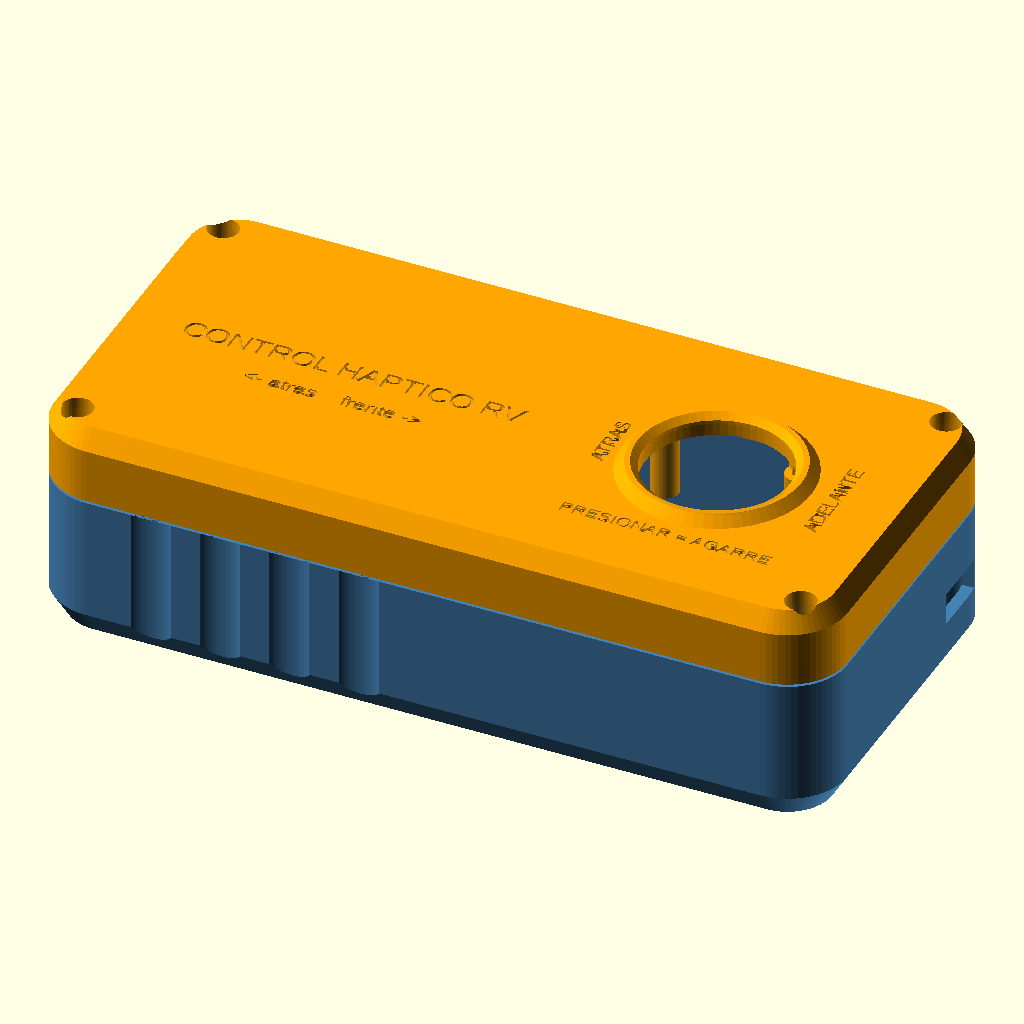
Cell 1 — every parameter at its default value.
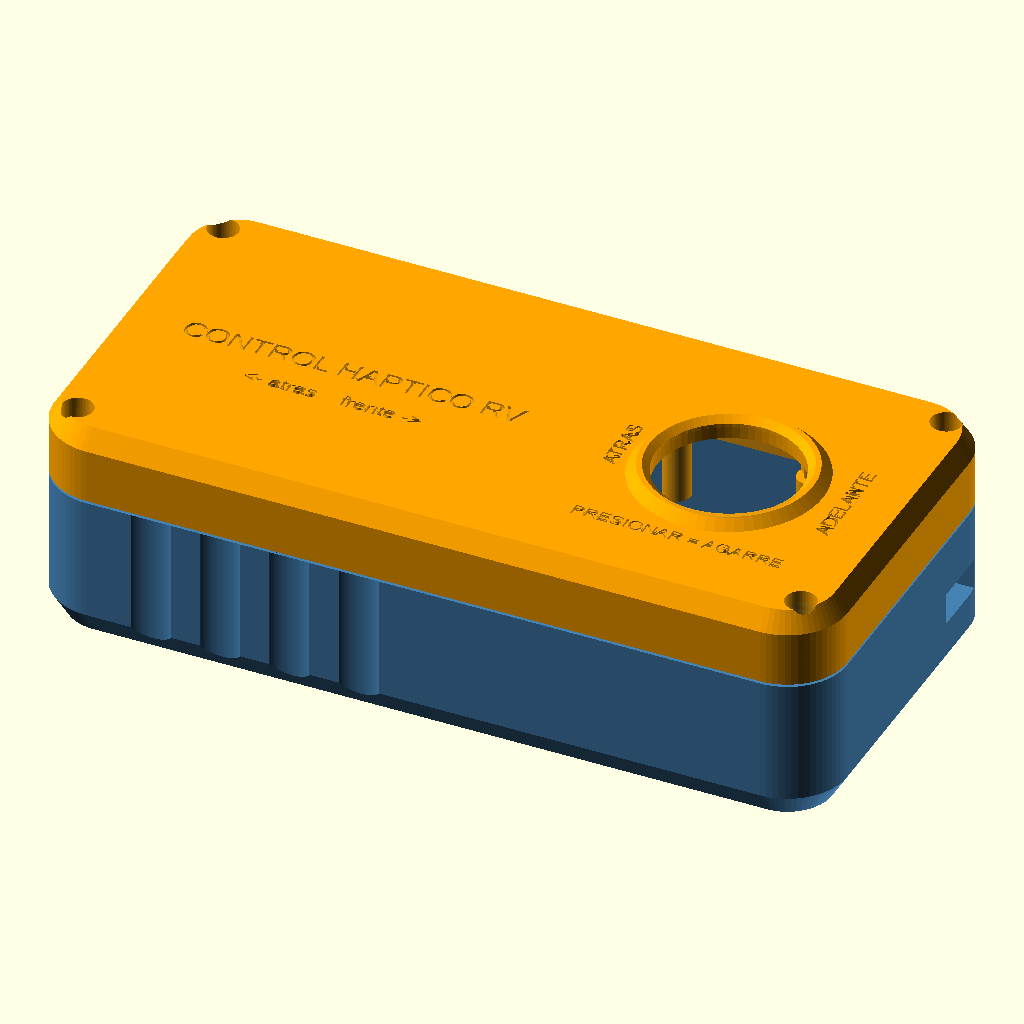
Cell 2 — e set to 4.8, the other parameters unchanged.
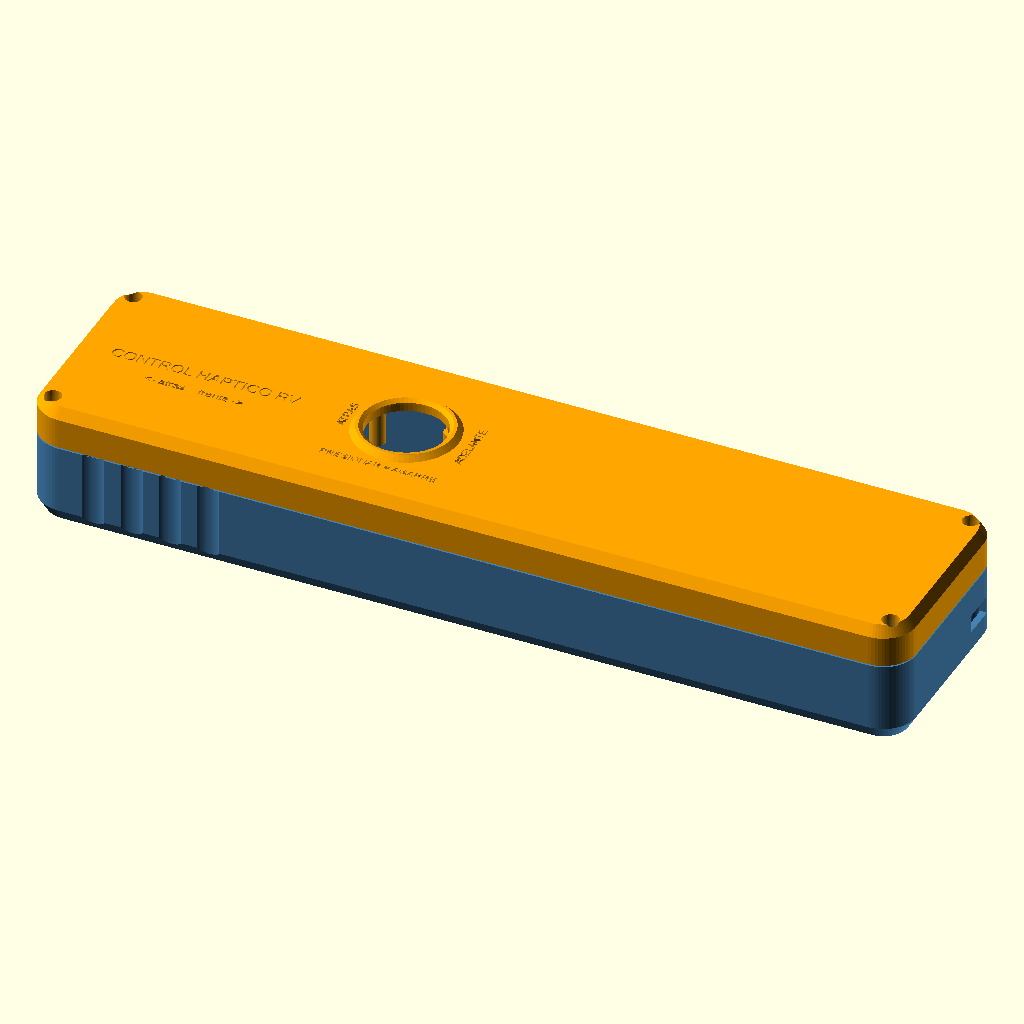
Cell 3 — L set to 320, the other parameters unchanged.
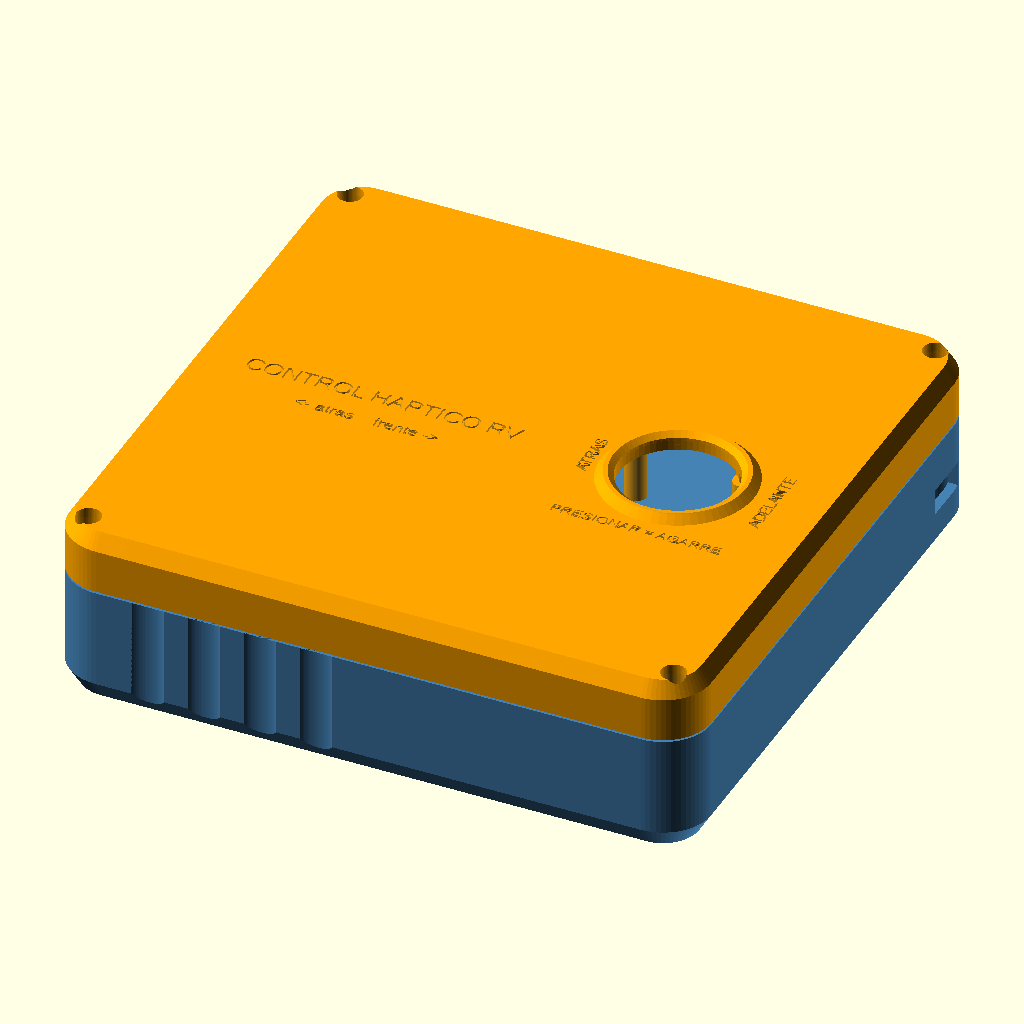
Cell 4: the same model with W = 154.
The same orthographic view direction (rotation 55°, 0°, 25°; colour scheme Cornfield) for every cell, with the view re-fitted per cell, so scale and position can differ between cells.
OpenSCAD source file 3_Carcasa_CAD/carcasa_control_haptico.scad:
// ============================================================================
//  Carcasa del CONTROL HÁPTICO INALÁMBRICO - Teleoperación RV (UMNG)
//  Diseño paramétrico en OpenSCAD (https://openscad.org, gratis).
//
//  Piezas:  pieza = "base"      -> cuerpo inferior (protoboard, batería, regulador, vibrador)
//           pieza = "tapa"      -> tapa superior con el joystick
//           pieza = "ensamble"  -> vista de ambas piezas juntas (no imprimir)
//
//  Para exportar STL:  F6 (Render)  y luego  F7 (Export STL)
//  Impresión sugerida: PLA o PETG, capa 0.2 mm, 3 perímetros, 20 % relleno,
//  base boca arriba (sin soportes), tapa boca abajo (cara superior sobre la cama).
//
//  Distribución (vista desde arriba, +X = frente del control):
//
//     atrás                                              frente
//    +------------------------------------+-----------------------+
//    |                     [vibrador en la pared]                 |
//    |                                    |  REGULADOR LM2596S    |
//    |   PROTOBOARD 80 x 55               |  55 x 23              |
//    |   (ESP32 + MPU6050)                |-----------------------|
//    |                                    |  BATERÍA 12 V 55 x 25 |
//    +------------------------------------+-----------------------+
//     USB ESP32 por atrás                  joystick encima (tapa)
//
//  Medidas de los componentes (dadas por el equipo; ajusta si cambian):
//    Protoboard con ESP32 e IMU .... 80 x 55 x 30 mm (alto con componentes)
//    Batería 12 V ................... 55 x 25 x 20 mm
//    Regulador LM2596S .............. 55 x 23 x 20 mm
//    Módulo "Vibration Motor" ....... ~22 x 20 mm (conectado con jumpers)
//    Joystick HW-504 ................ PCB 34 x 26 mm (conectado con jumpers)
//    Tornillos: 8 x M3 x 15 mm (4 para cerrar la tapa y 4 para el joystick)
// ============================================================================

pieza = "ensamble";          // "base", "tapa" o "ensamble"

// ---------------- Componentes (mm) ----------------
proto  = [80, 55, 30];       // protoboard: largo (X), ancho (Y), alto con componentes
bat    = [55, 25, 20];       // batería 12 V
reg    = [55, 23, 20];       // regulador LM2596S
holgc  = 1.0;                // holgura alrededor de cada componente

// ---------------- Dimensiones generales ----------------
e    = 2.4;                  // espesor de pared
piso = 2.4;                  // espesor del piso / techo
L    = 160;                  // largo exterior
W    = 77;                   // ancho exterior
Hb   = 30;                   // alto de la base
Ht   = 15;                   // alto de la tapa  (interior útil = Hb + Ht - 2*piso ≈ 40 mm)
R    = 12;                   // radio de esquinas en planta
holg = 0.25;                 // holgura del encaje tapa-base
$fn  = 64;

// Posiciones (esquina inferior-izquierda de cada componente, coordenadas exteriores)
p_proto = [e + 8.5,  e + 3];                                 // protoboard atrás
p_bat   = [e + 91.5, e + 3];                                 // batería al frente, lado izquierdo (Y bajo)
p_reg   = [e + 91.5, e + 3 + bat[1] + holgc + 3];            // regulador al lado de la batería

// Tornillos de la tapa
d_piloto = 2.7;  d_paso = 3.4;  d_cabeza = 6.2;  d_torre = 7.5;
prof_cabeza = 8;             // qué tan hundida queda la cabeza del tornillo en la tapa (M3 x 15 -> ~8 mm dentro de la base)
pos_torres = [[7, 7], [L-7, 7], [7, W-7], [L-7, W-7]];

// ---------------- Joystick HW-504 (MIDE EL TUYO) ----------------
joy_centro      = [p_bat[0] + bat[0]/2, W/2];   // sobre la zona de batería/regulador, bajo el pulgar
joy_agujeros    = [27, 19.5];   // distancia entre centros de los agujeros de su PCB
joy_off_palanca = 1.5;          // palanca corrida del centro de la PCB hacia el frente (+X)
joy_h_cuerpo    = 12;           // de la cara superior de la PCB al tope del cuerpo negro
d_abertura      = 29;           // hueco para la cúpula
d_poste_joy     = 5.5;
d_piloto_joy    = 2.6;          // tornillos M3 x 15 (autorroscantes en el plástico)

// ---------------- Módulo de vibración (MIDE EL TUYO) ----------------
// Va PARADO contra la pared lateral (+Y), con el motor tocando la pared para que
// la vibración llegue a la mano. Se desliza en dos ranuras y se sujeta con silicona.
vib_pcb   = [22, 20];           // largo x alto de la placa
vib_x     = e + 30;             // posición a lo largo de la pared (inicio)
vib_motor = 3.5;                // espesor del motor (distancia placa-pared)
vib_pcb_e = 1.8;                // espesor de la ranura para la placa

// ---------------- Utilidades ----------------
module rect_redondeado(l, w, r, h) {
    hull() for (x = [r, l-r], y = [r, w-r]) translate([x, y, 0]) cylinder(r = r, h = h);
}
module cuerpo_base() {
    hull() {
        translate([3, 3, 0]) rect_redondeado(L-6, W-6, R-3, 1);
        translate([0, 0, 5]) rect_redondeado(L, W, R, Hb-5);
    }
}
module cuerpo_tapa() {
    hull() {
        rect_redondeado(L, W, R, Ht-4);
        translate([2.5, 2.5, 0]) rect_redondeado(L-5, W-5, R-2.5, Ht);
    }
}
// Marco bajo que rodea un componente (evita que se deslice)
module marco(p, t, alto = 5) {
    translate([p[0] - holgc/2 - 1.5, p[1] - holgc/2 - 1.5, piso - 0.5]) difference() {
        cube([t[0] + holgc + 3, t[1] + holgc + 3, alto + 0.5]);
        translate([1.5, 1.5, -1]) cube([t[0] + holgc, t[1] + holgc, alto + 3]);
        // aberturas en los lados largos para pasar cables y sacar el componente
        translate([t[0]/2 - 6, -1, 1.5]) cube([15, t[1] + holgc + 5, alto + 3]);
    }
}
module ranuras_dedos() {
    for (x = [25 : 14 : 80]) for (y = [-1, W+1])
        translate([x, y, 15]) scale([1, 0.5, 1]) cylinder(d = 9, h = Hb, center = true);
}

// ============================================================================
//  BASE
// ============================================================================
module base() {
    difference() {
        union() {
            difference() {
                cuerpo_base();
                translate([e, e, piso]) rect_redondeado(L-2*e, W-2*e, R-e, Hb);
                ranuras_dedos();
            }
            intersection() {
                cuerpo_base();
                for (p = pos_torres) translate([p[0], p[1], 0]) cylinder(d = d_torre, h = Hb);
            }
            marco(p_proto, proto, 5);
            marco(p_bat, bat, 6);
            marco(p_reg, reg, 6);
            // ranuras para el módulo de vibración contra la pared +Y
            for (dx = [-3, vib_pcb[0] + 0.6]) translate([vib_x + dx, W - e - vib_motor - vib_pcb_e - 2.5, piso - 0.5])
                difference() {
                    cube([3, vib_motor + vib_pcb_e + 2.5 + 0.5, vib_pcb[1] + 0.5]);
                    translate([dx < 0 ? 1.5 : -0.1, 2.5, 2]) cube([1.6, vib_pcb_e, vib_pcb[1] + 2]);
                }
            // tope inferior para la placa del vibrador
            translate([vib_x - 3, W - e - vib_motor - vib_pcb_e - 2.5, piso - 0.5]) cube([vib_pcb[0] + 6.6, 2.5, 2.5]);
        }
        for (p = pos_torres) translate([p[0], p[1], 4]) cylinder(d = d_piloto, h = Hb);
        // USB del ESP32 (atrás, centrado con la protoboard): orienta el ESP32 con el USB hacia atrás
        translate([-1, p_proto[1] + proto[1]/2 - 18, piso + 10]) cube([e + 2, 36, Hb]);
        // interruptor (pared del frente, lado +Y)
        translate([L - e - 1, W - 22, 12]) cube([e + 2, 12.5, 6.5]);
        // ventilación bajo el regulador
        for (i = [0:5]) translate([p_reg[0] + 8 + i*7, p_reg[1] + 5, -1]) cube([2.5, reg[1] - 10, piso + 2]);
        translate([L/2, W/2, 0.5]) rotate([180, 0, 0]) linear_extrude(1)
            text("UMNG - Mecatronica - RV", size = 5, halign = "center", valign = "center");
    }
}

// ============================================================================
//  TAPA (modelada boca arriba; se imprime volteada)
// ============================================================================
joy_pcb_c = [joy_centro[0] - joy_off_palanca, joy_centro[1]];
z_techo   = Ht - piso;
h_poste   = joy_h_cuerpo + 0.8;

module tapa() {
    difference() {
        union() {
            difference() {
                cuerpo_tapa();
                translate([e, e, -1]) rect_redondeado(L-2*e, W-2*e, R-e, Ht-piso+1);
            }
            difference() {
                translate([e+holg, e+holg, -3]) rect_redondeado(L-2*(e+holg), W-2*(e+holg), R-e-holg, 3.2);
                translate([e+holg+1.4, e+holg+1.4, -4]) rect_redondeado(L-2*(e+holg+1.4), W-2*(e+holg+1.4), R-e-holg-1.4, 6);
            }
            intersection() {
                cuerpo_tapa();
                for (p = pos_torres) translate([p[0], p[1], 0]) cylinder(d = d_torre, h = Ht);
            }
            for (sx = [-1, 1], sy = [-1, 1])
                translate([joy_pcb_c[0] + sx*joy_agujeros[0]/2, joy_pcb_c[1] + sy*joy_agujeros[1]/2, z_techo - h_poste])
                    cylinder(d = d_poste_joy, h = h_poste + 0.5);
            translate([joy_centro[0], joy_centro[1], Ht - 0.01]) difference() {
                cylinder(d1 = d_abertura + 9, d2 = d_abertura + 5, h = 2);
                translate([0, 0, -1]) cylinder(d = d_abertura, h = 4);
            }
        }
        for (p = pos_torres) translate([p[0], p[1], -5]) {
            cylinder(d = d_paso, h = Ht+10);
            translate([0, 0, Ht+5-prof_cabeza]) cylinder(d = d_cabeza, h = 10);
        }
        translate([joy_centro[0], joy_centro[1], z_techo - 1]) cylinder(d = d_abertura, h = Ht + 10);
        translate([joy_centro[0], joy_centro[1], Ht + 0.8]) cylinder(d1 = d_abertura, d2 = d_abertura + 3, h = 1.25);
        for (sx = [-1, 1], sy = [-1, 1])
            translate([joy_pcb_c[0] + sx*joy_agujeros[0]/2, joy_pcb_c[1] + sy*joy_agujeros[1]/2, z_techo - h_poste - 1])
                cylinder(d = d_piloto_joy, h = h_poste + 1.5);
        // textos
        translate([joy_centro[0] + d_abertura/2 + 9, joy_centro[1], Ht-0.6]) rotate([0, 0, 90]) linear_extrude(1)
            text("ADELANTE", size = 3, halign = "center", valign = "center");
        translate([joy_centro[0] - d_abertura/2 - 7, joy_centro[1], Ht-0.6]) rotate([0, 0, 90]) linear_extrude(1)
            text("ATRAS", size = 3, halign = "center", valign = "center");
        translate([joy_centro[0], joy_centro[1] - d_abertura/2 - 8, Ht-0.6]) linear_extrude(1)
            text("PRESIONAR = AGARRE", size = 2.8, halign = "center", valign = "center");
        translate([48, W/2, Ht-0.6]) linear_extrude(1)
            text("CONTROL HAPTICO RV", size = 4.5, halign = "center", valign = "center");
        translate([48, W/2 - 9, Ht-0.6]) linear_extrude(1)
            text("<- atras    frente ->", size = 3.2, halign = "center", valign = "center");
    }
}

// ============================================================================
if (pieza == "base") base();
else if (pieza == "tapa") tapa();
else {
    color("SteelBlue") base();
    color("Orange", 0.9) translate([0, 0, Hb + 0.5]) tapa();
}
Parameter table extracted from the source (name, type, default, range or options):
pieza: string, default "ensamble"
proto: vector, default [80, 55, 30]
bat: vector, default [55, 25, 20]
reg: vector, default [55, 23, 20]
holgc: number, default 1
e: number, default 2.4
piso: number, default 2.4
L: number, default 160
W: number, default 77
Hb: number, default 30
Ht: number, default 15
R: number, default 12
holg: number, default 0.25
prof_cabeza: number, default 8
joy_agujeros: vector, default [27, 19.5]
joy_off_palanca: number, default 1.5
joy_h_cuerpo: number, default 12
d_abertura: number, default 29
d_poste_joy: number, default 5.5
d_piloto_joy: number, default 2.6
vib_pcb: vector, default [22, 20]
vib_motor: number, default 3.5
vib_pcb_e: number, default 1.8
